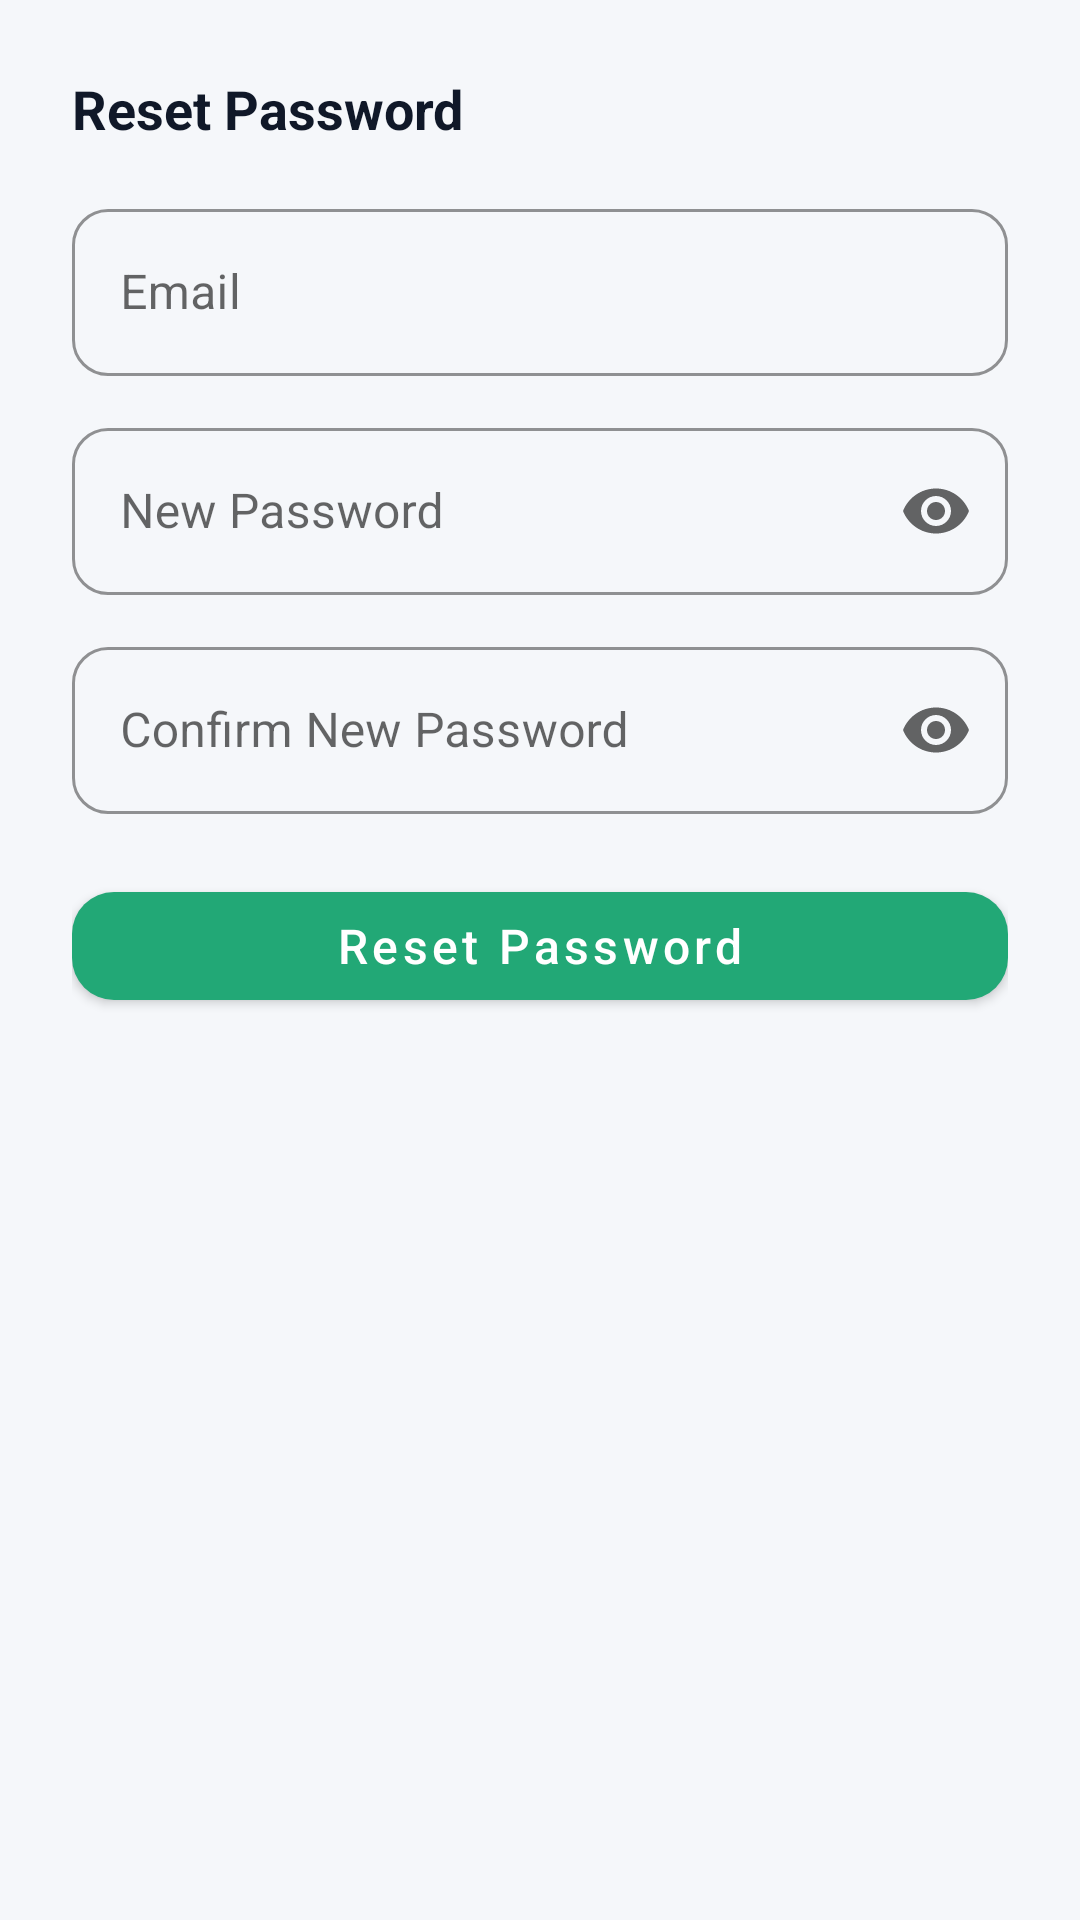

Layout XML and referenced resources for this Android screen:
<!-- AndroidManifest.xml: application theme Theme.UniExpense -->
<!-- res/layout/dialog_forgot_password.xml -->
<?xml version="1.0" encoding="utf-8"?>
<LinearLayout xmlns:android="http://schemas.android.com/apk/res/android"
    xmlns:app="http://schemas.android.com/apk/res-auto"
    android:layout_width="match_parent"
    android:layout_height="wrap_content"
    android:orientation="vertical"
    android:padding="24dp">

    <TextView
        android:layout_width="wrap_content"
        android:layout_height="wrap_content"
        android:text="@string/forgot_password_title"
        android:textSize="18sp"
        android:textStyle="bold"
        android:textColor="@color/text_primary" />

    <com.google.android.material.textfield.TextInputLayout
        android:id="@+id/tilEmail"
        style="@style/InputField"
        android:layout_width="match_parent"
        android:layout_height="wrap_content"
        android:layout_marginTop="16dp"
        android:hint="@string/email_hint">

        <com.google.android.material.textfield.TextInputEditText
            android:layout_width="match_parent"
            android:layout_height="wrap_content"
            android:inputType="textEmailAddress" />
    </com.google.android.material.textfield.TextInputLayout>

    <com.google.android.material.textfield.TextInputLayout
        android:id="@+id/tilNewPassword"
        style="@style/InputField"
        android:layout_width="match_parent"
        android:layout_height="wrap_content"
        android:layout_marginTop="12dp"
        app:endIconMode="password_toggle"
        android:hint="@string/new_password_hint">

        <com.google.android.material.textfield.TextInputEditText
            android:layout_width="match_parent"
            android:layout_height="wrap_content"
            android:inputType="textPassword" />
    </com.google.android.material.textfield.TextInputLayout>

    <com.google.android.material.textfield.TextInputLayout
        android:id="@+id/tilConfirmPassword"
        style="@style/InputField"
        android:layout_width="match_parent"
        android:layout_height="wrap_content"
        android:layout_marginTop="12dp"
        app:endIconMode="password_toggle"
        android:hint="@string/confirm_new_password_hint">

        <com.google.android.material.textfield.TextInputEditText
            android:layout_width="match_parent"
            android:layout_height="wrap_content"
            android:inputType="textPassword" />
    </com.google.android.material.textfield.TextInputLayout>

    <com.google.android.material.button.MaterialButton
        android:id="@+id/btnReset"
        style="@style/PrimaryButton"
        android:layout_width="match_parent"
        android:layout_height="wrap_content"
        android:layout_marginTop="20dp"
        android:text="@string/reset_password_button" />

</LinearLayout>
<!-- resources referenced by this layout -->
<resources>
  <color name="text_primary">#101828</color>
  <string name="confirm_new_password_hint">Confirm New Password</string>
  <string name="email_hint">Email</string>
  <string name="forgot_password_title">Reset Password</string>
  <string name="new_password_hint">New Password</string>
  <string name="reset_password_button">Reset Password</string>
  <style name="InputField" parent="Widget.MaterialComponents.TextInputLayout.OutlinedBox">
          <item name="boxCornerRadiusTopStart">12dp</item>
          <item name="boxCornerRadiusTopEnd">12dp</item>
          <item name="boxCornerRadiusBottomStart">12dp</item>
          <item name="boxCornerRadiusBottomEnd">12dp</item>
          <item name="boxStrokeColor">@color/primary</item>
      </style>
  <style name="PrimaryButton" parent="Widget.MaterialComponents.Button">
          <item name="cornerRadius">14dp</item>
          <item name="android:textAllCaps">false</item>
          <item name="android:textSize">16sp</item>
          <item name="android:layout_height">@dimen/button_height</item>
          <item name="backgroundTint">@color/primary</item>
      </style>
  <style name="Theme.UniExpense" parent="Theme.MaterialComponents.DayNight.NoActionBar">
          <item name="colorPrimary">@color/primary</item>
          <item name="colorPrimaryDark">@color/primary_dark</item>
          <item name="colorAccent">@color/accent</item>
          <item name="android:windowBackground">@color/background</item>
          <item name="android:statusBarColor" tools:targetApi="21">@color/surface</item>
          <item name="android:windowLightStatusBar" tools:targetApi="23">@bool/is_light_status_bar</item>
      </style>
  <color name="primary">#22A876</color>
  <dimen name="button_height">52dp</dimen>
  <color name="primary_dark">#178A5F</color>
  <color name="accent">#2E8FF0</color>
  <color name="background">#F5F7FA</color>
  <color name="surface">#FFFFFF</color>
</resources>
